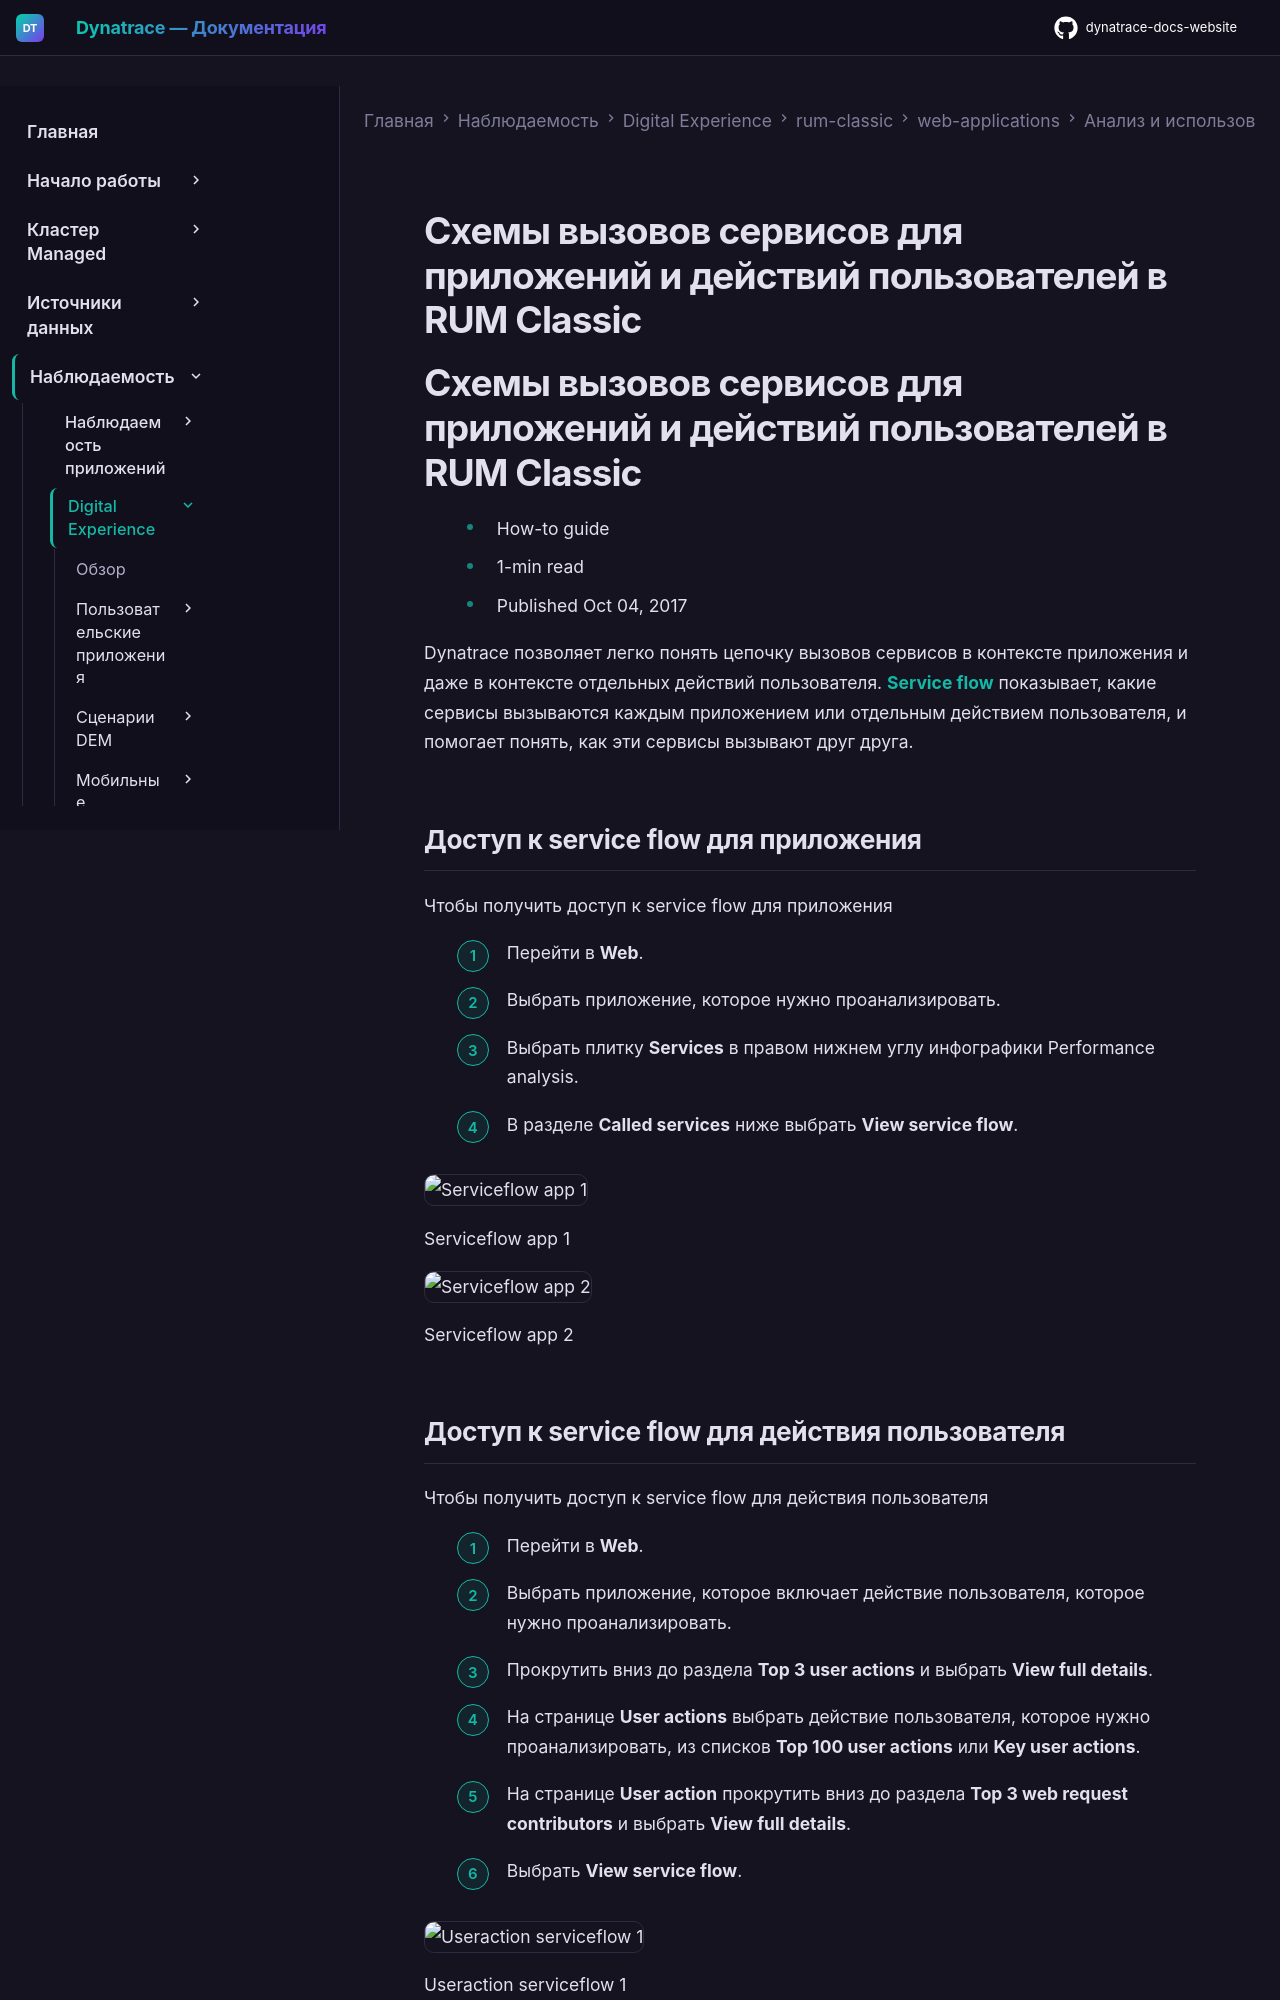

repository: Yerkebulan-Ardabayev/dynatrace-docs-website · page: managed-ru/observe/digital-experience/rum-classic/web-applications/analyze-and-use/service-flows-for-applications-and-user-actions/index.html · generator: mkdocs

---
title: Схемы вызовов сервисов для приложений и действий пользователей в RUM Classic
source: https://docs.dynatrace.com/managed/observe/digital-experience/rum-classic/web-applications/analyze-and-use/service-flows-for-applications-and-user-actions
---

# Схемы вызовов сервисов для приложений и действий пользователей в RUM Classic

# Схемы вызовов сервисов для приложений и действий пользователей в RUM Classic

* How-to guide
* 1-min read
* Published Oct 04, 2017

Dynatrace позволяет легко понять цепочку вызовов сервисов в контексте приложения и даже в контексте отдельных действий пользователя. [**Service flow**](/managed/observe/application-observability/services-classic/service-flow "Find out how Dynatrace can help you trace the sequence of service calls that are triggered by each service request in your environment.") показывает, какие сервисы вызываются каждым приложением или отдельным действием пользователя, и помогает понять, как эти сервисы вызывают друг друга.

## Доступ к service flow для приложения

Чтобы получить доступ к service flow для приложения

1. Перейти в **Web**.
2. Выбрать приложение, которое нужно проанализировать.
3. Выбрать плитку **Services** в правом нижнем углу инфографики Performance analysis.
4. В разделе **Called services** ниже выбрать **View service flow**.

   ![Serviceflow app 1](https://dt-cdn.net/images/01-serviceflow-app-1607-f0becdb963.png)

   Serviceflow app 1

   ![Serviceflow app 2](https://dt-cdn.net/images/02-serviceflow-app-1434-ec6bb8c89f.png)

   Serviceflow app 2
